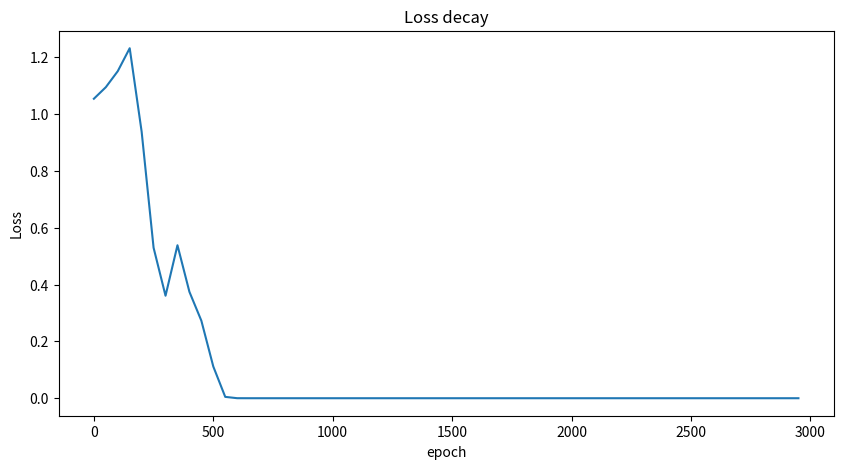

Write Python code to recreate this figure.
import numpy as np
import matplotlib.pyplot as plt
from tqdm import tqdm

input = [[0, 0, 1], [0, 1, 1], [1, 0, 1], [1, 1, 1]]
output = [0, 1, 1, 0]

N = np.size(input, 0)  # number of samples
Ni = np.size(input, 1)  # dimension of the samples of input
No = 1  # dimension of the sample of output
Nh = 5  # number of hidden units
Ws = 1 / 4 * np.random.rand(Nh, Ni + 1)
# print(Ws)
Wo = 1 / 4 * np.random.rand(No, Nh)
# print(Wo)
alpha = 0.1  # Learning rate

t_ = []
loss_ = []

def ReLu(x):
    return np.maximum(0,x)

## train the model ====================================================================
for epoch in tqdm(range(0, 3000)):
    loss = 0
    for id_ in range(0, N):
        dWs = 0 * Ws
        dWo = 0 * Wo

        x = np.append(input[id_], 1)
        S = np.dot(Ws, x)
        y = np.dot(Wo, ReLu(S))
        d = output[id_]

        for j in range(0, Nh):
            for i in range(0, No):
                dWo[i, j] = dWo[i, j] + ReLu(S[j]) * (y[i] - d)

        Wo = Wo - alpha * dWo

        for k in range(0, Ni + 1):
            for j in range(0, Nh):
                for i in range(0, No):
                    dWs[j, k] = dWs[j, k] + x[k] * Wo[i, j] * ReLu(S[j]) * (1 - ReLu(S[j])) * (y[i] - d)

        Ws = Ws - alpha * dWs

        loss = loss + 1 / 2 * np.linalg.norm(y - d)

    if np.mod(epoch, 50) == 0:
        # print(epoch, "-th epoch trained")

        t_ = np.append(t_, epoch)

        loss_ = np.append(loss_, loss)

plt.figure(num=0, figsize=[10, 5])
plt.plot(t_, loss_, marker="")
plt.title('Loss decay')
plt.xlabel('epoch')
plt.ylabel('Loss')
plt.show()
print('====================================================================')

## test the trained model ====================================================================
for id_ in range(0, N):
    x = np.append(input[id_], 1)
    S = np.dot(Ws, x)
    y = np.dot(Wo, ReLu(S))
    print(y)

print('end')
